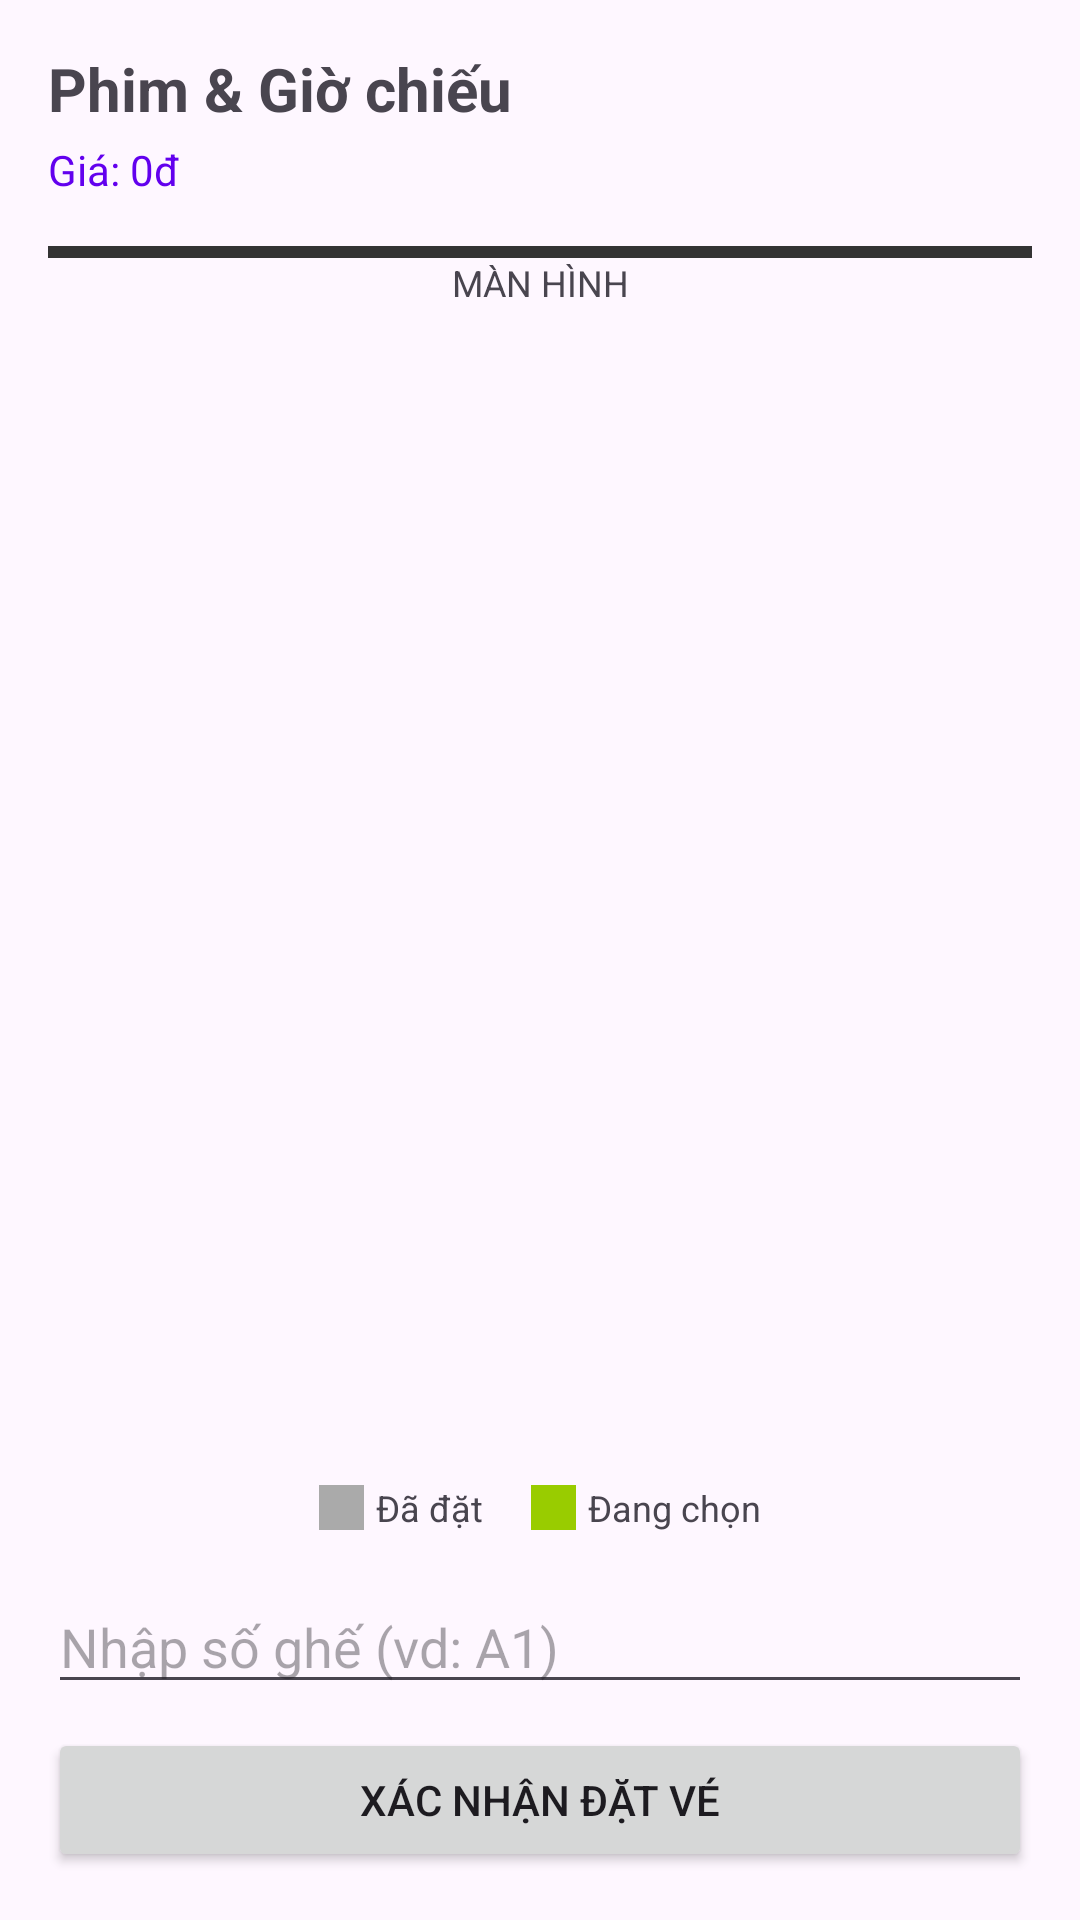

This screen was rendered from an Android layout file. Write that file and the resources it references.
<!-- AndroidManifest.xml: application theme Theme.Bai5firebase -->
<!-- res/layout/activity_booking.xml -->
<?xml version="1.0" encoding="utf-8"?>
<LinearLayout xmlns:android="http://schemas.android.com/apk/res/android"
    xmlns:app="http://schemas.android.com/apk/res-auto"
    android:layout_width="match_parent"
    android:layout_height="match_parent"
    android:orientation="vertical"
    android:padding="16dp">

    <TextView
        android:id="@+id/tvShowtimeInfo"
        android:layout_width="wrap_content"
        android:layout_height="wrap_content"
        android:text="Phim &amp; Giờ chiếu"
        android:textSize="20sp"
        android:textStyle="bold" />

    <TextView
        android:id="@+id/tvPriceInfo"
        android:layout_width="wrap_content"
        android:layout_height="wrap_content"
        android:layout_marginTop="4dp"
        android:text="Giá: 0đ"
        android:textColor="@color/design_default_color_primary" />

    <View
        android:layout_width="match_parent"
        android:layout_height="4dp"
        android:layout_marginTop="16dp"
        android:background="#333333" />

    <TextView
        android:layout_width="match_parent"
        android:layout_height="wrap_content"
        android:gravity="center"
        android:text="MÀN HÌNH"
        android:textSize="12sp" />

    <androidx.recyclerview.widget.RecyclerView
        android:id="@+id/rvSeats"
        android:layout_width="match_parent"
        android:layout_height="0dp"
        android:layout_marginTop="24dp"
        android:layout_weight="1" />

    <LinearLayout
        android:layout_width="match_parent"
        android:layout_height="wrap_content"
        android:gravity="center"
        android:orientation="horizontal"
        android:padding="8dp">

        <View
            android:layout_width="15dp"
            android:layout_height="15dp"
            android:background="@android:color/darker_gray" />
        <TextView
            android:layout_width="wrap_content"
            android:layout_height="wrap_content"
            android:layout_marginStart="4dp"
            android:text="Đã đặt"
            android:textSize="12sp" />

        <View
            android:layout_width="15dp"
            android:layout_height="15dp"
            android:layout_marginStart="16dp"
            android:background="@android:color/holo_green_light" />
        <TextView
            android:layout_width="wrap_content"
            android:layout_height="wrap_content"
            android:layout_marginStart="4dp"
            android:text="Đang chọn"
            android:textSize="12sp" />
    </LinearLayout>

    <EditText
        android:id="@+id/etSeatNumber"
        android:layout_width="match_parent"
        android:layout_height="wrap_content"
        android:layout_marginTop="8dp"
        android:hint="Nhập số ghế (vd: A1)"
        android:inputType="textCapCharacters" />

    <Button
        android:id="@+id/btnConfirmBooking"
        android:layout_width="match_parent"
        android:layout_height="wrap_content"
        android:layout_marginTop="8dp"
        android:text="Xác nhận đặt vé" />

</LinearLayout>
<!-- resources referenced by this layout -->
<resources>
  <style name="Theme.Bai5firebase" parent="Base.Theme.Bai5firebase" />
  <style name="Base.Theme.Bai5firebase" parent="Theme.Material3.DayNight.NoActionBar">
          
          
      </style>
</resources>
